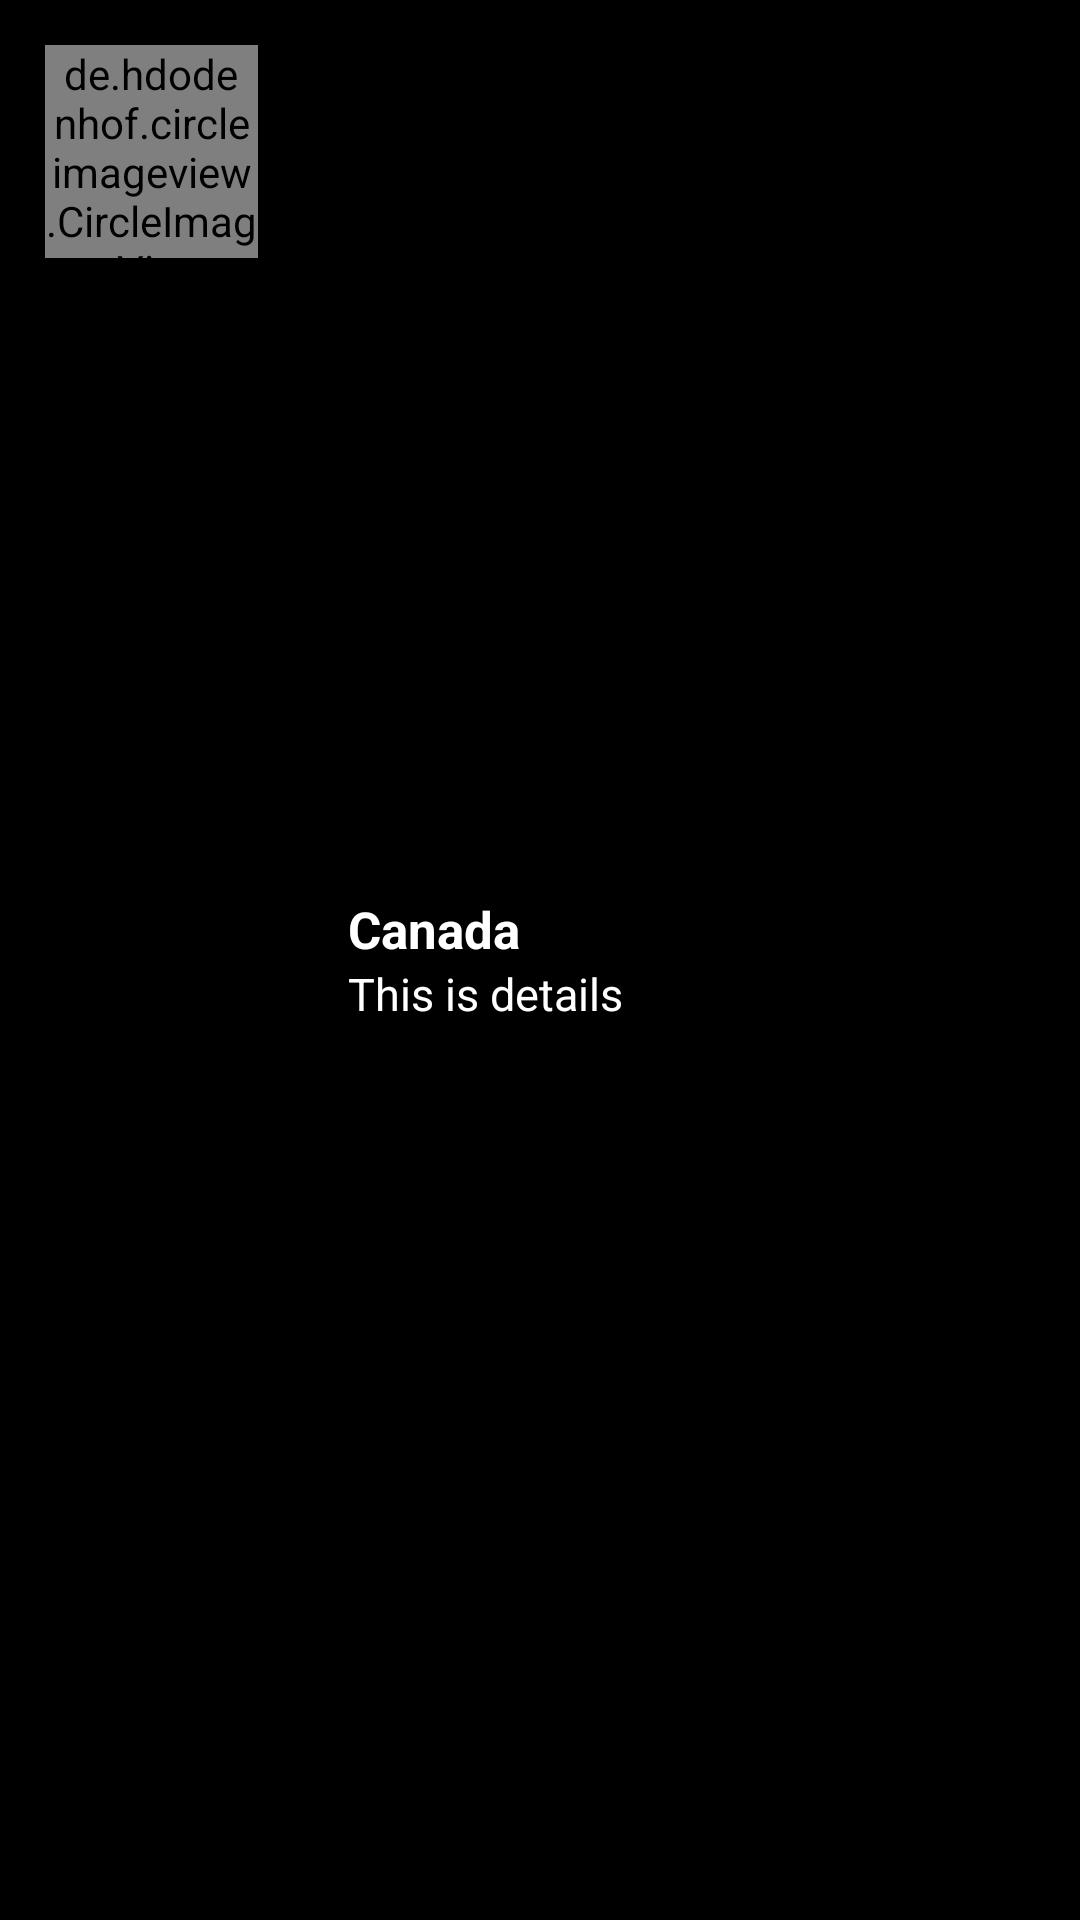

Android layout source for this screen:
<!-- AndroidManifest.xml: application theme Theme.MessengerClone_With_DetailsPage_Using_MasterDesign -->
<!-- res/layout/rv_linear_vertical_scroll.xml -->
<?xml version="1.0" encoding="utf-8"?>
<LinearLayout
    xmlns:android="http://schemas.android.com/apk/res/android"
    android:layout_width="match_parent"
    android:layout_height="wrap_content"
    android:padding="15dp"
    android:orientation="horizontal"
    android:id="@+id/parent_layout"
    android:background="#000"
    >

    <de.hdodenhof.circleimageview.CircleImageView
        android:id="@+id/image"
        android:layout_width="71dp"
        android:layout_height="71dp"
        android:src="@mipmap/ic_launcher" />

    <LinearLayout
        android:layout_width="match_parent"
        android:layout_height="wrap_content"
        android:orientation="vertical"
        android:layout_gravity="center"
        >

        <TextView
            android:id="@+id/image_name"
            android:layout_width="wrap_content"
            android:layout_height="wrap_content"
            android:layout_marginLeft="30dp"
            android:text="Canada"
            android:textColor="#fff"
            android:textSize="17sp"
            android:textStyle="bold"
            />


        <TextView
            android:id="@+id/image_details"
            android:layout_width="wrap_content"
            android:layout_height="wrap_content"
            android:layout_marginLeft="30dp"
            android:text="This is details"
            android:textColor="#fff"
            android:textSize="15sp" />

    </LinearLayout>




</LinearLayout>
<!-- resources referenced by this layout -->
<resources>
  <style name="Theme.MessengerClone_With_DetailsPage_Using_MasterDesign" parent="Base.Theme.MessengerClone_With_DetailsPage_Using_MasterDesign" />
  <style name="Base.Theme.MessengerClone_With_DetailsPage_Using_MasterDesign" parent="Theme.Material3.DayNight.NoActionBar">
          
          
      </style>
</resources>
